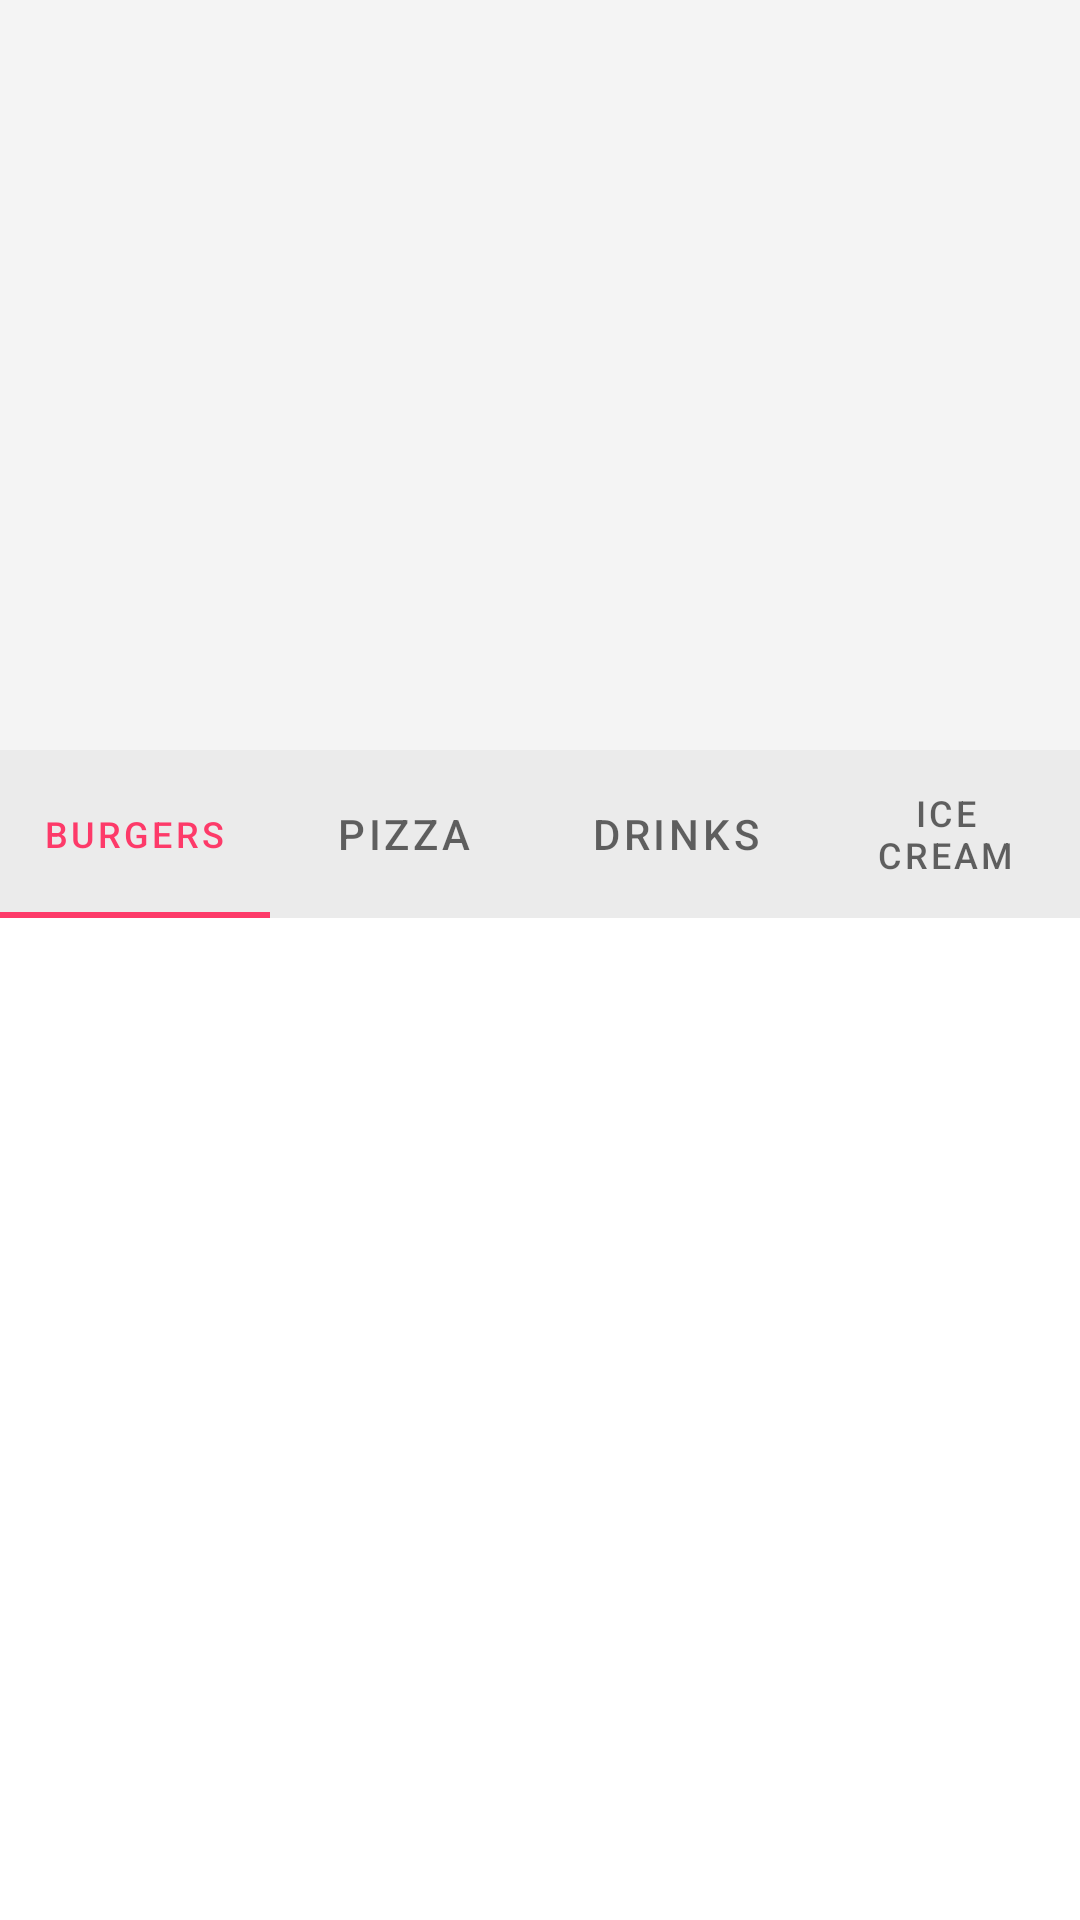

The Android layout XML behind this screen, and the referenced resources:
<!-- AndroidManifest.xml: application theme Theme.Menu -->
<!-- res/layout/fragment_menu.xml -->
<?xml version="1.0" encoding="utf-8"?>
<androidx.coordinatorlayout.widget.CoordinatorLayout xmlns:android="http://schemas.android.com/apk/res/android"
    xmlns:app="http://schemas.android.com/apk/res-auto"
    xmlns:tools="http://schemas.android.com/tools"
    android:layout_width="match_parent"
    android:layout_height="match_parent"
    tools:context=".ui.menu.MenuFragment">

    <com.google.android.material.appbar.AppBarLayout
        android:id="@+id/app_bar_layout"
        android:layout_width="match_parent"
        android:layout_height="wrap_content"
        android:theme="@style/ThemeOverlay.AppCompat.Dark.ActionBar">

        <com.google.android.material.appbar.CollapsingToolbarLayout
            android:id="@+id/collapsingToolbar"
            android:layout_width="match_parent"
            android:layout_height="wrap_content"
            app:layout_scrollFlags="scroll|exitUntilCollapsed|snap">

            <ImageView
                android:layout_width="match_parent"
                android:layout_height="250dp"
                android:scaleType="centerCrop"
                android:src="@drawable/sale"
                app:layout_collapseMode="parallax" />

        </com.google.android.material.appbar.CollapsingToolbarLayout>

        <com.google.android.material.tabs.TabLayout
            android:id="@+id/tab_layout"
            android:layout_width="match_parent"
            android:layout_height="?attr/actionBarSize"
            android:backgroundTint="@color/background_gray"
            app:tabIndicatorColor="@color/pink"
            app:tabSelectedTextColor="@color/pink">

            <com.google.android.material.tabs.TabItem
                android:layout_width="wrap_content"
                android:layout_height="wrap_content"
                android:text="@string/burgers" />

            <com.google.android.material.tabs.TabItem
                android:layout_width="wrap_content"
                android:layout_height="wrap_content"
                android:text="@string/pizza" />

            <com.google.android.material.tabs.TabItem
                android:layout_width="wrap_content"
                android:layout_height="wrap_content"
                android:text="@string/drinks" />

            <com.google.android.material.tabs.TabItem
                android:layout_width="wrap_content"
                android:layout_height="wrap_content"
                android:text="@string/ice_cream" />

        </com.google.android.material.tabs.TabLayout>

    </com.google.android.material.appbar.AppBarLayout>

    <FrameLayout
        android:layout_width="match_parent"
        android:layout_height="match_parent"
        android:orientation="vertical"
        app:layout_behavior="@string/appbar_scrolling_view_behavior">

        <androidx.viewpager2.widget.ViewPager2
            android:id="@+id/view_pager"
            android:layout_width="match_parent"
            android:layout_height="match_parent" />

    </FrameLayout>


</androidx.coordinatorlayout.widget.CoordinatorLayout>
<!-- resources referenced by this layout -->
<resources>
  <color name="background_gray">#2BBEBEBE</color>
  <color name="pink">#FD3A69</color>
  <string name="burgers">Burgers</string>
  <string name="drinks">Drinks</string>
  <string name="ice_cream">Ice cream</string>
  <string name="pizza">Pizza</string>
  <style name="Theme.Menu" parent="Theme.MaterialComponents.DayNight.NoActionBar">
          
          <item name="colorPrimary">@color/background_gray</item>
          <item name="colorPrimaryVariant">@color/gray</item>
          <item name="colorOnPrimary">@color/white</item>
          
          <item name="colorSecondary">@color/pink</item>
          <item name="colorSecondaryVariant">@color/pink_light</item>
          <item name="colorOnSecondary">@color/black</item>
          
          <item name="android:statusBarColor">?attr/colorPrimaryVariant</item>
          
          <item name="android:textColor">@color/text_gray</item>
      </style>
  <color name="gray">#7B7B7B</color>
  <color name="white">#FFFFFFFF</color>
  <color name="pink_light">#33FD3A69</color>
  <color name="black">#FF000000</color>
  <color name="text_gray">#C3C4C9</color>
</resources>
